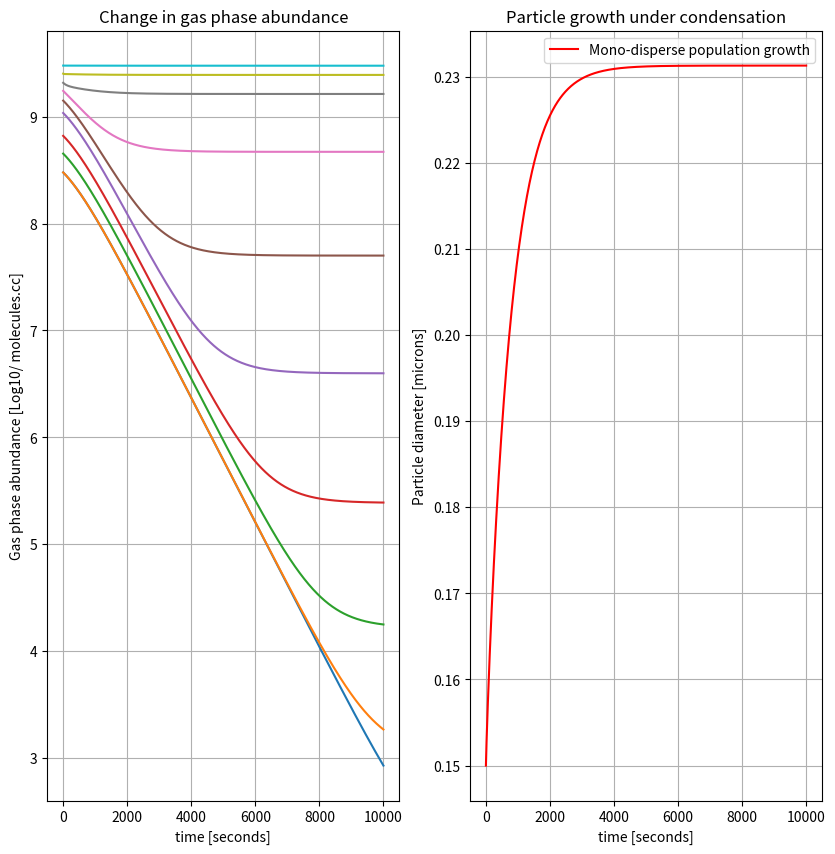

Reproduce this figure in Python.
# Import the relevant libraries, including an ODE solver from Scipy
# We only want to use the 'odeint' [Solve Initial Value Problems] from the
# scipy.integrate package
import numpy as np
from scipy.integrate import odeint
import matplotlib.pyplot as plt # Import Matplotlib so we can plot results

# Define physical constants
R_gas=8.31451 #Ideal gas constant [kg m2 s-2 K-1 mol-1]
R_gas_other=8.20573e-5 #Ideal gas constant [m3 atm K-1 mol-1]
sigma=72.0e-3 # Assume surface tension of water (mN/m)
NA=6.0221409e+23 #Avogadros number

# Specify the temperature
Temp_K=298.15

# Number of condensing species from the gas phase
num_species = 10
# Number of size bins
num_bins = 1

# The molecular weight of each condensing specie [g/mol]
# Assuming a constant value for all components
mw_array=np.zeros((num_species), dtype=float)
mw_array[:]=200.0

# Define array of log10 C* values
log_c_star = np.linspace(-6, 3, num_species)
Cstar = np.power(10.0,log_c_star)
# Convert C* to a pure component saturation vapour pressure [atm]
P_sat = (Cstar*R_gas_other*Temp_K)/(1.0e6*mw_array)

# Initialise abundance in each volatility bin [micrograms/m3]
abundance = np.zeros((num_species), dtype = float)
abundance[0] = 0.1
abundance[1] = 0.1
abundance[2] = 0.15
abundance[3] = 0.22
abundance[4] = 0.36
abundance[5] = 0.47
abundance[6] = 0.58
abundance[7] = 0.69
abundance[8] = 0.84
abundance[9] = 1.0

# Unit conversion of gas abudance to molecules / cc
gas_abundance = ((abundance*1.0e-6)/(mw_array))*1.0e-6*NA

# Set accomodation coefficient
alpha_d_org=np.zeros((num_species), dtype=float)
alpha_d_org[:]=1.0
# Set density of condensing species [kg/m3]
density_org=np.zeros((num_species), dtype=float)
density_org[:]=1400.0

# Molecular diffusion coefficient in air (Equation 2.22). [cm2/s]
DStar_org = 1.9*np.power(mw_array,-2.0/3.0)
# Mean thermal velocity of each molecule (Equation 2.21). [m/s]
mean_them_vel=np.power((8.0*R_gas*Temp_K)/(np.pi*(mw_array*1.0e-3)),0.5)
# Mean free path for each molecule (Equation 2.20). [m]
gamma_gas = ((3.0*DStar_org)/(mean_them_vel*1.0e2))*1.0e-2

# Define a monodisperse size distribution
# Assume each particle starts with an involatile core
# of absorptive organic with a mass of 200 g/mol and
# density 1400 km/m3. We store this information in an array
# as 'core'. This will ensure, in this example, that we do
# not get 100% evaporative loss

# Define total number of particles [per cc]
N_total = 300.0

# We carry an inert and involatile in each size bin
core = np.zeros((num_bins), dtype=float)
core_abundance = np.zeros((num_bins), dtype=float)
density_core = np.zeros((num_bins), dtype=float)
core_mw = np.zeros((num_bins), dtype=float)
density_core[:] = 1400.0
core_mw[:] = 200.0

# The number of particles is only carried in one bin
N_per_bin = np.zeros((num_bins), dtype=float)
N_per_bin[0] = N_total

# Define the diameter of our particles [microns]
size_array = np.zeros((num_bins), dtype=float)
size_array[0] = 0.150 #microns

# Use the size to calculate concentration of 'core' [molecules / cc]
# This aligns with the units used for volatile component
core_abundance[0] = (N_per_bin[0])*((4.0/3.0)*np.pi*
    np.power(size_array[0]*0.5e-6,3.0)*density_core[0]*1.0e3)
core_abundance[0] = (core_abundance[0] / core_mw[0])*NA

# What is our existing dry mass in micrograms per cubic metre?
dry_mass = np.sum((core_abundance/NA)*core_mw)*(1.0e12)
print("Initial dry mass = ", dry_mass)


# Define the gas and condensed concentration arrays
# Here we initialise the array used throughout the simulation and
# populate with initial concentrations in gas and condensed phase
array = np.zeros((num_species+num_species*num_bins), dtype=float)
# The first num_species cells hold the gas phase abundance
array[0:num_species] = gas_abundance
# The following cells hold the concentration of each specie in each size bin
array[num_species:num_species+num_species*num_bins] = 1.0e-20

# Define the Droplet Growth equation
# Here we use variable names as close to the equation syntax as possible

def dy_dt(array,t):

    # Retrieve the gas phase concentrations
    Cg_i_m_t = array[0:num_species]
    # Retrieve concentrations in our size bin as a slice
    temp_array=array[num_species:num_species+num_species*num_bins]
    # Sum total molecules in the condensed phase, plus core
    total_molecules=np.sum(temp_array)+core_abundance[0]
    # Calculate mole fractions in the, assumed, liquid phase for
    # calculating the equilibrium pressure above the droplet
    mole_fractions=temp_array/total_molecules
    # Calculate the density of the assumed liquid phase
    density_array = np.zeros((num_species+num_bins), dtype=float)
    density_array[0:num_species]=density_org[0:num_species]
    density_array[num_species]=density_core[0]
    # Create array that holds mass concentrations [g/cc] for
    # calculation of solution density [kg/m3]
    mass_array = np.zeros((num_species+1), dtype=float)
    mass_array[0:num_species] = (temp_array/NA)*mw_array
    mass_array[num_species] = (core_abundance[0]/NA)*core_mw[0]
    total_mass=np.sum(mass_array)
    mass_fractions_array=mass_array/total_mass
    density=1.0/(np.sum(mass_fractions_array/density_array))

    # Now calculate the size [cm] of our particles according
    # to the condensed phase abundance of material
    # We need to remember that mass is in [g/cc] whilst density
    # is in [kg/m3].
    # We convert mass and number concentrations to kg/m3 and /m3
    size=((3.0*((total_mass*1.0e3)/(N_per_bin[0]*1.0e6)))/
        (4.0*np.pi*density))**(1.0/3.0)

    # Calculate the Knudsen number for all condensing
    # molecules based on this new size
    # This relies on mean free path for each species [cm]
    # and particle radius [cm]
    Kn=gamma_gas/size
    # Calculate Non-continuum regime correction (Equation 2.19)
    # Calculate a correction factor according to the continuum versus
    # non-continuum regimes
    Inverse_Kn=1.0/Kn
    Correction_part1=(1.33e0+0.71e0*Inverse_Kn)/(1.0e0+Inverse_Kn)
    Correction_part2=(4.0e0*(1.0e0-alpha_d_org))/(3.0e0*alpha_d_org)
    Correction_part3=1.0e0+(Correction_part1+Correction_part2)*Kn
    Correction=1.0/Correction_part3
    # Now calculate a kelvin factor for every semi-volatile compound in this
    # size bin (Equation 2.28)
    kelvin_factor=np.exp((4.0E0*mw_array*1.0e-3*sigma)/
        (R_gas*Temp_K*size_array[0]*2.0e0*density))
    # Calculate the equilibrium pressure at the surface
    Pressure_eq=kelvin_factor*mole_fractions*P_sat
    # Calculate the equilibrium concentration [molecules/cc]
    # equivalent of this pressure
    Cstar_i_m_t=Pressure_eq*(NA/(R_gas_other*1.0e6*Temp_K))

    # Implement the droplet growth equation (Equation 2.44)
    # The equation relies on the following parameters
    # radius [m]
    # DStar_org [m2/s] - pass in [cm2/s] so needs to be converted by *1.0E-4
    # Pressure_gas [Pascals]
    # Pressure_eq [Pascals]
    # R_gas [m3 Pascals /(K mol)]
    # molw [g/mol]
    # T [K]
    # The units of the equation should therefore be g/s
    k_i_m_t_part1 = DStar_org*Correction
    k_i_m_t=4.0e0*np.pi*size*1.0e2*N_per_bin[0]*k_i_m_t_part1
    dm_dt=k_i_m_t*(Cg_i_m_t-Cstar_i_m_t)

    # Store values of dm_dt in a matrix, ready for dealing with polydisperse
    # populations where a contribution/loss per size bin
    dy_dt_gas_matrix = np.zeros((num_species,num_bins), dtype=float)
    dy_dt_gas_matrix[0:num_species,0]=dm_dt

    #Initiase an array that passes back a set of derivatives for Each
    # compound in both the gaseous and condensed phases
    dy_dt_array = np.zeros((num_species+num_species*num_bins), dtype=float)
    dy_dt_array[num_species:num_species+num_species*num_bins]=dm_dt[0:num_species]
    dy_dt_array[0:num_species]=dy_dt_array[0:num_species]-np.sum(dy_dt_gas_matrix, axis=1)

    return dy_dt_array


# Define the time over which the simulation will take place
t = np.linspace(0, 10000, num=1000)

# Call ODE solver with reference to dy_dt, setting the
# absolute and relative tolerance.
solution = odeint(dy_dt, array, t, rtol=1.0e-6, atol=1.0e-4, tcrit=None)

# Define an array that will store the size of our
# particles at each model output
size_array = np.zeros((1000), dtype=float)

# Now plot the size variation as a function of time,
# converting the concentrations we get as output into particle size

for step in range(solution.shape[0]):

    # The ODE solver outputs a 2D array of values, where each row represents
    # the concentrations at each point in time
    temp_array=solution[step,num_species:num_species+num_species*num_bins]
    # The following code follows that within the dy_dt function
    total_moles=np.sum(temp_array)+core_abundance[0]
    mole_fractions=temp_array/total_moles
    density_array = np.zeros((num_species+num_bins), dtype=float)
    density_array[0:num_species]=density_org[0:num_species]
    density_array[num_species]=density_core[0]
    mass_array = np.zeros((num_species+1), dtype=float)
    mass_array[0:num_species] = (temp_array/NA)*mw_array
    mass_array[num_species] = (core_abundance[0]/NA)*core_mw[0]
    total_mass=np.sum(mass_array)
    mass_fractions_array=mass_array/total_mass
    density=1.0/(np.sum(mass_fractions_array/density_array))
    size_array[step]=((3.0*((total_mass*1.0e3)/(N_per_bin[0]*1.0e6)))
        /(4.0*np.pi*density))**(1.0/3.0)

print("Final mass = ", np.sum(mass_array)*(1.0e6)*(1.0e6) - dry_mass)

# Produce a figure of change in gas phase concentrations and particle size
fig = plt.figure(figsize=(10,10))
plt.subplot(1, 2, 1)
plt.plot(t, np.log10(solution[:,0:num_species]))
plt.grid()
plt.xlabel('time [seconds]')
plt.ylabel('Gas phase abundance [Log10/ molecules.cc]')
plt.title('Change in gas phase abundance')
plt.subplot(1, 2, 2)
plt.plot(t, size_array*2.0e6, 'r-', label='Mono-disperse population growth')
plt.grid()
plt.legend(loc='best')
plt.xlabel('time [seconds]')
plt.ylabel('Particle diameter [microns]')
plt.title('Particle growth under condensation')
plt.show()
